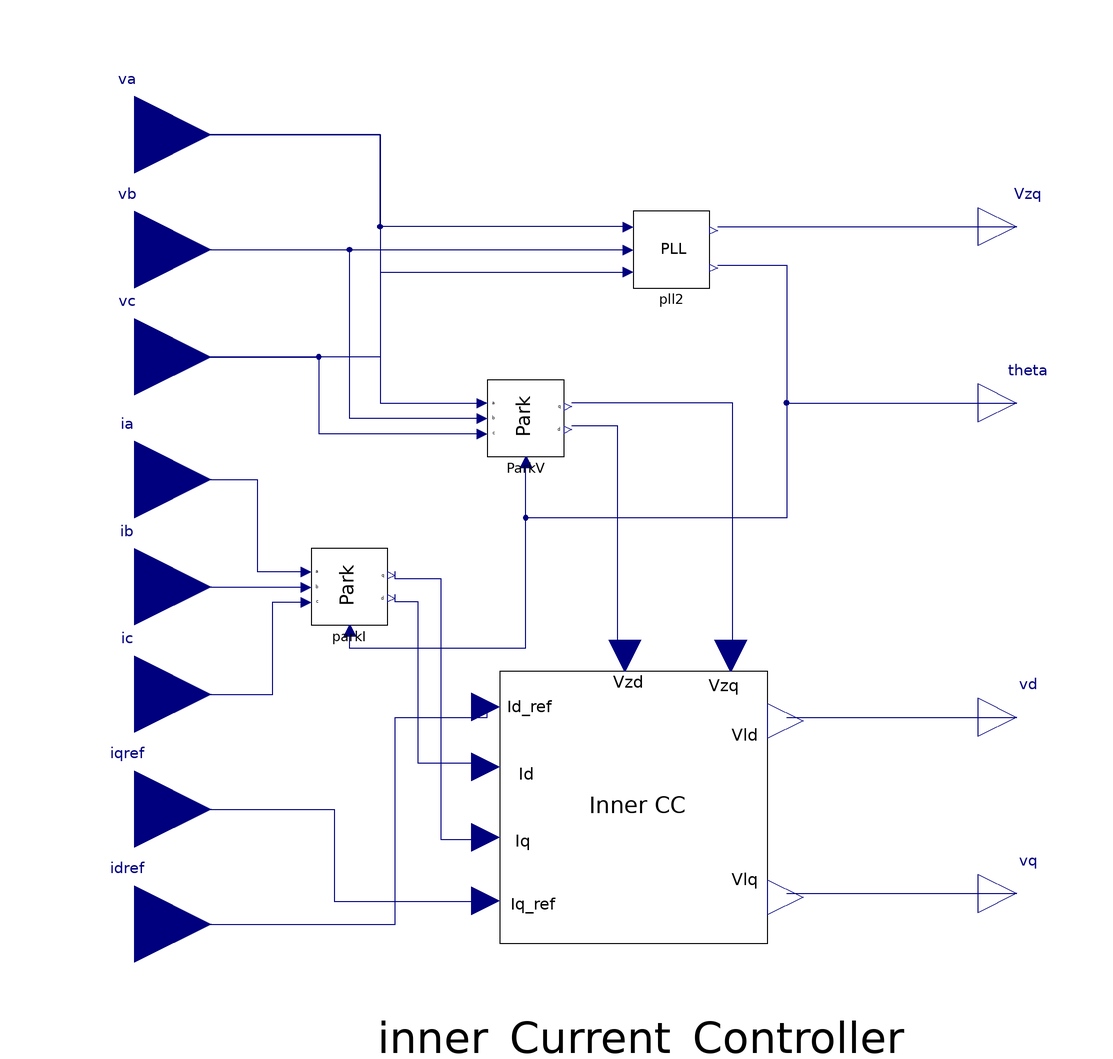

This picture is the connection diagram that the Modelica source below describes through its graphical annotations.

model inner_control_pllm3
    Modelica.Blocks.Interfaces.RealInput va annotation(
      Placement(visible = true, transformation(origin = {-120, 106}, extent = {{-20, -20}, {20, 20}}, rotation = 0), iconTransformation(origin = {113, 93}, extent = {{-13, -13}, {13, 13}}, rotation = 180)));
    Modelica.Blocks.Interfaces.RealInput vb annotation(
      Placement(visible = true, transformation(origin = {-120, 76}, extent = {{-20, -20}, {20, 20}}, rotation = 0), iconTransformation(origin = {113, 55}, extent = {{-13, -13}, {13, 13}}, rotation = 180)));
    Modelica.Blocks.Interfaces.RealInput vc annotation(
      Placement(visible = true, transformation(origin = {-120, 48}, extent = {{-20, -20}, {20, 20}}, rotation = 0), iconTransformation(origin = {113, 15}, extent = {{-13, -13}, {13, 13}}, rotation = 180)));
    Modelica.Blocks.Interfaces.RealInput ia annotation(
      Placement(visible = true, transformation(origin = {-120, 16}, extent = {{-20, -20}, {20, 20}}, rotation = 0), iconTransformation(origin = {113, -27}, extent = {{-13, -13}, {13, 13}}, rotation = 180)));
    Modelica.Blocks.Interfaces.RealInput ib annotation(
      Placement(visible = true, transformation(origin = {-120, -12}, extent = {{-20, -20}, {20, 20}}, rotation = 0), iconTransformation(origin = {113, -63}, extent = {{-13, -13}, {13, 13}}, rotation = 180)));
    Modelica.Blocks.Interfaces.RealInput ic annotation(
      Placement(visible = true, transformation(origin = {-120, -40}, extent = {{-20, -20}, {20, 20}}, rotation = 0), iconTransformation(origin = {112, -98}, extent = {{-12, -12}, {12, 12}}, rotation = 180)));
    Modelica.Blocks.Interfaces.RealOutput theta annotation(
      Placement(visible = true, transformation(origin = {110, 36}, extent = {{-10, -10}, {10, 10}}, rotation = 0), iconTransformation(origin = {-110, 38}, extent = {{-10, -10}, {10, 10}}, rotation = 180)));
    Modelica.Blocks.Interfaces.RealOutput Vzq annotation(
      Placement(visible = true, transformation(origin = {110, 82}, extent = {{-10, -10}, {10, 10}}, rotation = 0), iconTransformation(origin = {-110, 84}, extent = {{-10, -10}, {10, 10}}, rotation = 180)));
    Park parkI annotation(
      Placement(visible = true, transformation(origin = {-64, -12}, extent = {{-10, -10}, {10, 10}}, rotation = 0)));
    Park ParkV annotation(
      Placement(visible = true, transformation(origin = {-18, 32}, extent = {{-10, -10}, {10, 10}}, rotation = 0)));
    Modelica.Blocks.Interfaces.RealInput idref annotation(
      Placement(visible = true, transformation(origin = {-120, -100}, extent = {{-20, -20}, {20, 20}}, rotation = 0), iconTransformation(origin = {60, -120}, extent = {{-20, -20}, {20, 20}}, rotation = 90)));
    Modelica.Blocks.Interfaces.RealInput iqref annotation(
      Placement(visible = true, transformation(origin = {-120, -70}, extent = {{-20, -20}, {20, 20}}, rotation = 0), iconTransformation(origin = {-60, -120}, extent = {{-20, -20}, {20, 20}}, rotation = 90)));
    Inner_Current_Controller inner_Current_Controller annotation(
      Placement(visible = true, transformation(origin = {12, -70}, extent = {{-46, -46}, {46, 46}}, rotation = 0)));
    Modelica.Blocks.Interfaces.RealOutput vd annotation(
      Placement(visible = true, transformation(origin = {110, -46}, extent = {{-10, -10}, {10, 10}}, rotation = 0), iconTransformation(origin = {-110, -70}, extent = {{-10, -10}, {10, 10}}, rotation = 180)));
    Modelica.Blocks.Interfaces.RealOutput vq annotation(
      Placement(visible = true, transformation(origin = {110, -92}, extent = {{-10, -10}, {10, 10}}, rotation = 0), iconTransformation(origin = {-110, -30}, extent = {{-10, -10}, {10, 10}}, rotation = 180)));
    PLL2 pll2 annotation(
      Placement(visible = true, transformation(origin = {20, 76}, extent = {{-10, -10}, {10, 10}}, rotation = 0)));
  equation
    connect(ia, parkI.a) annotation(
      Line(points = {{-120, 16}, {-88, 16}, {-88, -8}, {-75, -8}}, color = {0, 0, 127}));
    connect(ib, parkI.b) annotation(
      Line(points = {{-120, -12}, {-75, -12}}, color = {0, 0, 127}));
    connect(ic, parkI.c) annotation(
      Line(points = {{-120, -40}, {-84, -40}, {-84, -16}, {-75, -16}}, color = {0, 0, 127}));
    connect(va, ParkV.a) annotation(
      Line(points = {{-120, 106}, {-56, 106}, {-56, 36}, {-30, 36}, {-30, 36}}, color = {0, 0, 127}));
    connect(vb, ParkV.b) annotation(
      Line(points = {{-120, 76}, {-64, 76}, {-64, 32}, {-30, 32}, {-30, 32}}, color = {0, 0, 127}));
    connect(vc, ParkV.c) annotation(
      Line(points = {{-120, 48}, {-72, 48}, {-72, 28}, {-30, 28}, {-30, 28}}, color = {0, 0, 127}));
    connect(inner_Current_Controller.Vlq, ParkV.q) annotation(
      Line(points = {{36, -30}, {36, -30}, {36, 36}, {-6, 36}, {-6, 36}}, color = {0, 0, 127}));
    connect(inner_Current_Controller.Vld, ParkV.d) annotation(
      Line(points = {{8, -30}, {6, -30}, {6, 30}, {-6, 30}, {-6, 30}}, color = {0, 0, 127}));
    connect(iqref, inner_Current_Controller.Iq_ref) annotation(
      Line(points = {{-120, -70}, {-68, -70}, {-68, -94}, {-28, -94}, {-28, -94}}, color = {0, 0, 127}));
    connect(idref, inner_Current_Controller.Id_ref) annotation(
      Line(points = {{-120, -100}, {-52, -100}, {-52, -46}, {-28, -46}, {-28, -44}}, color = {0, 0, 127}));
    connect(inner_Current_Controller.Id, parkI.d) annotation(
      Line(points = {{-28, -58}, {-46, -58}, {-46, -16}, {-52, -16}, {-52, -14}}, color = {0, 0, 127}));
    connect(inner_Current_Controller.Iq, parkI.q) annotation(
      Line(points = {{-28, -78}, {-40, -78}, {-40, -10}, {-52, -10}, {-52, -8}, {-52, -8}}, color = {0, 0, 127}));
    connect(inner_Current_Controller.Vd_ref, vd) annotation(
      Line(points = {{50, -46}, {104, -46}, {104, -46}, {110, -46}}, color = {0, 0, 127}));
    connect(inner_Current_Controller.Vq_ref, vq) annotation(
      Line(points = {{50, -92}, {102, -92}, {102, -92}, {110, -92}}, color = {0, 0, 127}));
    connect(pll2.theta, theta) annotation(
      Line(points = {{32, 72}, {50, 72}, {50, 36}, {110, 36}, {110, 36}}, color = {0, 0, 127}));
    connect(pll2.Va_grid, va) annotation(
      Line(points = {{8, 82}, {-56, 82}, {-56, 106}, {-120, 106}, {-120, 106}}, color = {0, 0, 127}));
    connect(vb, pll2.Vb_grid) annotation(
      Line(points = {{-120, 76}, {8, 76}, {8, 76}, {8, 76}}, color = {0, 0, 127}));
    connect(pll2.Vc_grid, vc) annotation(
      Line(points = {{8, 70}, {-56, 70}, {-56, 48}, {-120, 48}, {-120, 48}}, color = {0, 0, 127}));
    connect(parkI.theta, ParkV.theta) annotation(
      Line(points = {{-64, -24}, {-64, -24}, {-64, -28}, {-18, -28}, {-18, 20}, {-18, 20}}, color = {0, 0, 127}));
    connect(pll2.theta, ParkV.theta) annotation(
      Line(points = {{32, 72}, {50, 72}, {50, 6}, {-18, 6}, {-18, 20}, {-18, 20}}, color = {0, 0, 127}));
    connect(pll2.Vzq, Vzq) annotation(
      Line(points = {{32, 82}, {108, 82}, {108, 82}, {110, 82}}, color = {0, 0, 127}));
  protected
    annotation(
      uses(Modelica(version = "3.2.3")),
      Icon);
  end inner_control_pllm3;